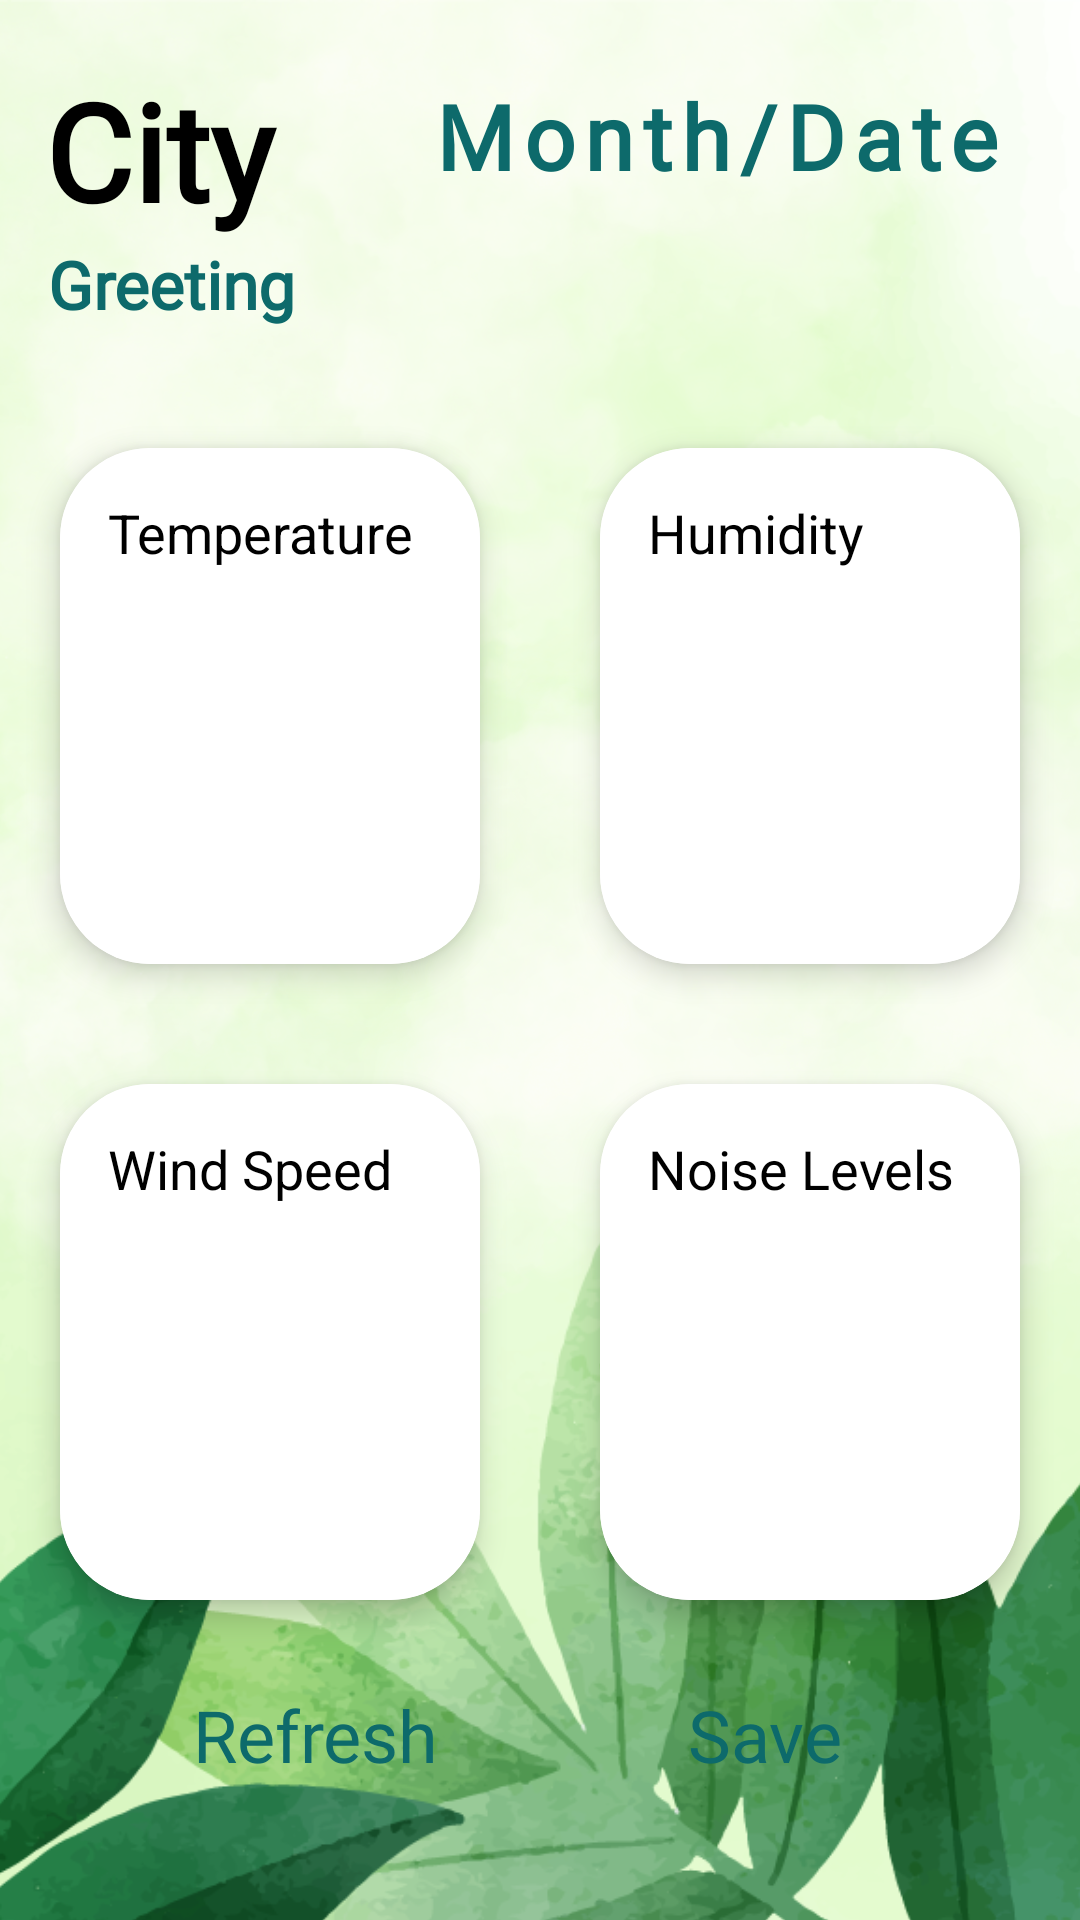

This screen was rendered from an Android layout file. Write that file and the resources it references.
<!-- AndroidManifest.xml: application theme Theme.EMAApplication -->
<!-- res/layout/fragment_home.xml -->
<?xml version="1.0" encoding="utf-8"?>
<FrameLayout xmlns:android="http://schemas.android.com/apk/res/android"
    android:orientation="vertical"
    xmlns:app="http://schemas.android.com/apk/res-auto"
    xmlns:tools="http://schemas.android.com/tools"
    android:layout_width="match_parent"
    android:layout_height="match_parent"
    tools:context=".HomeFragment"
    android:background="@drawable/leaf_background">

    <LinearLayout
        android:layout_width="match_parent"
        android:orientation="vertical"
        android:layout_height="wrap_content">
        <LinearLayout
            android:layout_width="match_parent"
            android:layout_height="wrap_content"
            android:orientation="horizontal">

            <TextView
                android:id="@+id/livecity"
                android:layout_width="0dp"
                android:layout_height="wrap_content"
                android:layout_weight="12"
                android:fontFamily="@font/bebasneue_regular"
                android:paddingLeft="15dp"
                android:paddingTop="20dp"
                android:text="City"
                android:textColor="@color/black"
                android:textSize="45dp"
                android:textStyle="bold"
                android:clickable="true"
                android:onClick="clickgooglemap" />

            <TextView
                android:id="@+id/tvmonthdate"
                android:layout_width="wrap_content"
                android:layout_height="wrap_content"
                android:layout_weight="3"
                android:fontFamily="@font/bebasneue_regular"
                android:paddingLeft="40sp"
                android:paddingTop="25dp"
                android:letterSpacing="0.1"
                android:text="Month/Date"
                android:textColor="#0D6A6B"
                android:textSize="30dp"
                android:textStyle="bold"
                android:layout_gravity="right" />


        </LinearLayout>
        <TextView
            android:id="@+id/tvgreeting_msj"
            android:layout_width="wrap_content"
            android:layout_height="wrap_content"
            android:layout_weight="3"
            android:fontFamily="@font/inriasans_bold"
            android:paddingLeft="16sp"
            android:text="Greeting"
            android:textColor="#0D6A6B"
            android:textSize="22dp"
            android:textStyle="bold"
            android:layout_gravity="left" />
        <GridLayout
            android:layout_width="match_parent"
            android:layout_height="424dp"
            android:layout_marginTop="20dp"
            android:alignmentMode="alignMargins"
            android:columnCount="2"
            android:columnOrderPreserved="false"
            android:rowCount="2">

            <androidx.cardview.widget.CardView
                android:layout_width="100dp"
                android:layout_height="140dp"
                android:layout_rowWeight="1"
                android:layout_columnWeight="1"
                android:layout_margin="20dp"
                app:cardCornerRadius="30dp"
                app:cardElevation="6dp">

                <LinearLayout
                    android:id="@+id/maintenance_btn"
                    android:layout_width="match_parent"
                    android:layout_height="match_parent"
                    android:background="#fff"
                    android:clickable="true"
                    android:orientation="vertical"
                    android:padding="16dp">

                    <TextView
                        android:id="@+id/fortime"
                        android:layout_width="wrap_content"
                        android:layout_height="wrap_content"
                        android:layout_gravity="top"
                        android:gravity="center"
                        android:text="Temperature"
                        android:textColor="@color/black"
                        android:textSize="18dp" />

                    <TextView
                        android:id="@+id/tempout"
                        android:layout_width="wrap_content"
                        android:layout_height="match_parent"
                        android:layout_gravity="center"
                        android:gravity="center"
                        android:text=""
                        android:textColor="@color/black"
                        android:textSize="38dp"
                        android:textStyle="bold" />

                </LinearLayout>
            </androidx.cardview.widget.CardView>

            <androidx.cardview.widget.CardView
                android:layout_width="100dp"
                android:layout_height="140dp"
                android:layout_rowWeight="1"
                android:layout_columnWeight="1"
                android:layout_margin="20dp"
                app:cardCornerRadius="30dp"
                app:cardElevation="6dp">

                <LinearLayout
                    android:id="@+id/fuel_log_btn"
                    android:layout_width="match_parent"
                    android:layout_height="match_parent"
                    android:background="#fff"
                    android:clickable="true"
                    android:orientation="vertical"
                    android:padding="16dp">

                    <TextView
                        android:layout_width="120dp"
                        android:layout_height="wrap_content"
                        android:layout_gravity="top"
                        android:text="Humidity"

                        android:textColor="@color/black"
                        android:textSize="18dp"/>

                    <TextView
                        android:id="@+id/humout"
                        android:layout_width="wrap_content"
                        android:layout_height="match_parent"
                        android:layout_gravity="center"
                        android:gravity="center"
                        android:text=""
                        android:textColor="@color/black"
                        android:textSize="42dp"
                        android:textStyle="bold" />

                </LinearLayout>
            </androidx.cardview.widget.CardView>

            <androidx.cardview.widget.CardView
                android:layout_width="100dp"
                android:layout_height="140dp"
                android:layout_rowWeight="1"
                android:layout_columnWeight="1"
                android:layout_margin="20dp"
                app:cardCornerRadius="30dp"
                app:cardElevation="6dp">

                <LinearLayout
                    android:id="@+id/emainder_btn"
                    android:layout_width="match_parent"
                    android:layout_height="match_parent"
                    android:background="#fff"
                    android:clickable="true"
                    android:orientation="vertical"
                    android:padding="16dp">


                    <TextView
                        android:layout_width="wrap_content"
                        android:layout_height="wrap_content"
                        android:text="Wind Speed"
                        android:textColor="@color/black"
                        android:textSize="18dp" />

                    <TextView
                        android:id="@+id/windout"
                        android:layout_width="wrap_content"
                        android:layout_height="match_parent"
                        android:layout_gravity="center"
                        android:gravity="center"
                        android:text=""
                        android:textColor="#0D6A6B"
                        android:textSize="38dp"
                        android:textStyle="bold" />
                    <TextView
                        android:layout_width="10dp"
                        android:layout_height="match_parent"
                        android:gravity="center"
                        android:text="Good"
                        android:textStyle="bold"
                        android:textColor="#0D6A6B"
                        android:textSize="15dp" />

                </LinearLayout>
            </androidx.cardview.widget.CardView>

            <androidx.cardview.widget.CardView
                android:layout_width="100dp"
                android:layout_height="140dp"
                android:layout_rowWeight="1"
                android:layout_columnWeight="1"
                android:layout_margin="20dp"
                app:cardCornerRadius="30dp"
                app:cardElevation="6dp">

                <LinearLayout
                    android:id="@+id/remainder_btn"
                    android:layout_width="match_parent"
                    android:layout_height="match_parent"
                    android:background="#fff"
                    android:clickable="true"
                    android:orientation="vertical"
                    android:padding="16dp">


                    <TextView
                        android:layout_width="wrap_content"
                        android:layout_height="wrap_content"
                        android:layout_gravity="top"
                        android:text="Noise Levels"
                        android:textColor="@color/black"
                        android:textSize="18dp" />

                    <TextView
                        android:id="@+id/noiseoutput"
                        android:layout_width="wrap_content"
                        android:layout_height="match_parent"
                        android:layout_gravity="center"
                        android:gravity="center"
                        android:textColor="@color/black"
                        android:textSize="34dp"
                        android:textStyle="bold" />

                </LinearLayout>
            </androidx.cardview.widget.CardView>
        </GridLayout>

        <LinearLayout
            android:layout_width="match_parent"
            android:layout_height="wrap_content"
            android:gravity="center"
            >

            <Button
                android:id="@+id/bRefresh"
                android:layout_width="130dp"
                android:layout_height="50dp"
                android:layout_marginLeft="20dp"
                android:layout_marginRight="10dp"
                android:background="@drawable/custome_button_transperant_background"
                android:backgroundTint="#7EFFFFFF"
                android:fontFamily="@font/lexend_variablefont_wght"
                android:text="Refresh"
                android:textColor="#0D6A6B"
                android:textSize="24sp"
                android:textAllCaps="false"
                app:cornerRadius="8dp"
                app:rippleColor="#33AAAAAA" />

            <Button
                android:id="@+id/bSave"
                android:layout_width="130dp"
                android:layout_height="50dp"
                android:background="@drawable/custome_button_transperant_background"
                android:backgroundTint="#7EFFFFFF"
                android:fontFamily="@font/lexend_variablefont_wght"
                android:text="Save"
                android:textColor="#0D6A6B"
                android:textSize="24sp"
                app:cornerRadius="8dp"
                android:textAllCaps="false"
                app:rippleColor="#33AAAAAA"
                android:layout_marginLeft="10dp"
                android:layout_marginRight="20dp" />

        </LinearLayout>
    </LinearLayout>

</FrameLayout>
<!-- resources referenced by this layout -->
<resources>
  <color name="black">#FF000000</color>
  <!-- drawable leaf_background: png bitmap (drawable, 1030173 bytes) -->
  <style name="Theme.EMAApplication" parent="Theme.MaterialComponents.DayNight.DarkActionBar">
          
          <item name="colorPrimary">@color/purple_500</item>
          <item name="colorPrimaryVariant">@color/purple_700</item>
          <item name="colorOnPrimary">@color/white</item>
          
          <item name="colorSecondary">@color/teal_200</item>
          <item name="colorSecondaryVariant">@color/teal_700</item>
          <item name="colorOnSecondary">@color/black</item>
          
          <item name="android:statusBarColor">?attr/colorPrimaryVariant</item>
          
      </style>
  <color name="purple_500">#FF6200EE</color>
  <color name="purple_700">#FF3700B3</color>
  <color name="white">#FFFFFFFF</color>
  <color name="teal_200">#FF03DAC5</color>
  <color name="teal_700">#FF018786</color>
</resources>
